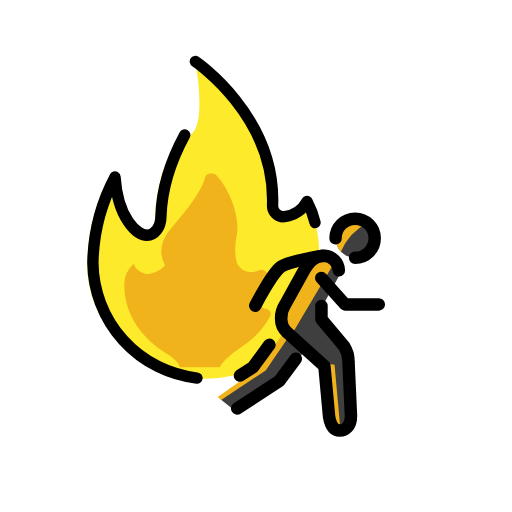
t = 0.00 s
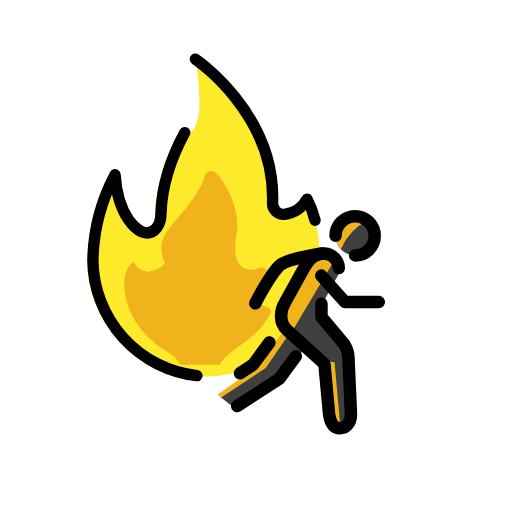
t = 0.48 s
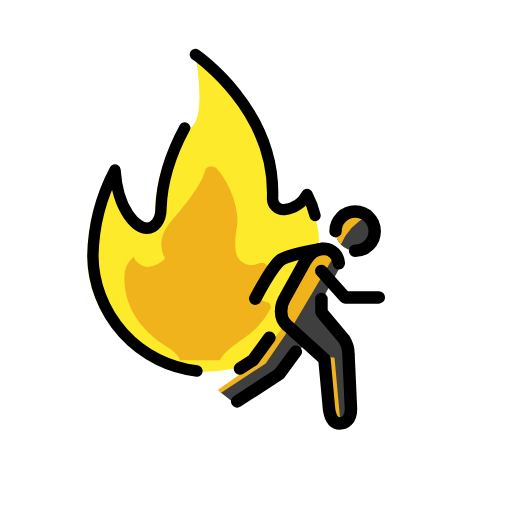
t = 1.43 s
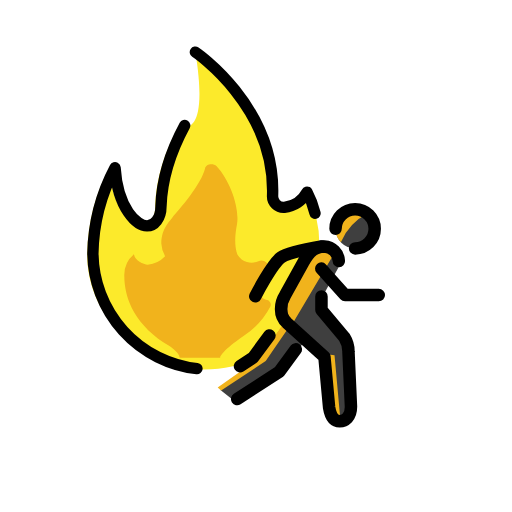
t = 1.90 s
t = 2.38 s: frame unchanged from t = 1.43 s, image omitted
t = 3.33 s: frame unchanged from t = 0.48 s, image omitted

The animated SVG that drew these frames (rendered in a browser with its animation timeline set to each time). Animation: 1 SMIL element (animateTransform=1); one cycle of 3.80 s, repeats indefinitely.

<?xml version='1.0' encoding='utf-8'?>
<svg xmlns="http://www.w3.org/2000/svg" id="emoji" viewBox="-5 -5 82 82" width="200" height="200" role="img">
  <title>OpenMoji: evacuate fire</title><g><g id="color">
    <path fill="#fcea2b" d="M8.9652,37.0942a30.58,30.58,0,0,1,3.5507-13.7415c.4235,6.6522,3.5616,9.3307,5.1193,9.3307,1.1635,0,2.2336-1.1858,2.2336-3.12.0805-2.497.4612-6.7723,3.801-12.9528a1.91,1.91,0,0,0,.9352.2609c1.3083,0,3.415-1.4155,1.6858-12.0209,0,0,12.8478,8.659,12.3645,22.9965A1.76,1.76,0,0,0,40.5489,29.7a4.68,4.68,0,0,0,3.6248-2.4351,18.8668,18.8668,0,0,1,1.9686,8.8283c0,10.9771-6.8129,19.5656-18.4451,19.5656-10.36,0-18.732-8.7279-18.732-18.2642" />
    <path fill="#f1b31c" d="M27.8362,23.4708c-.349,1.3425-1.5125,3.58-4.8866,7.4283-.1163.09-.1163.179-.2326.2685-.3491.6264-1.8808,1.7765-1.8808,4.3147a4.6362,4.6362,0,0,0,.6009,2.04,4.4166,4.4166,0,0,1-2.77,1.3595c-.6793,0-2.1022-.6474-2.2121-1.6581A4.3083,4.3083,0,0,0,14.906,40.566c0,3.9954,1.8773,8.143,7.2292,11.3649,0,0,1.5125.9845,1.6289,1.79,0,0,0,.09.1163.09h6.1664c.2327,0,.2327,0,.2327-.09,0-.179.4654-1.1635,3.7231-3.4009a12.8449,12.8449,0,0,0,4.3048-4.7434.785.785,0,0,0-.6981-1.0739,1.8353,1.8353,0,0,1-1.1635-1.074h0s-.2327-.716.6981-2.3269a4.2965,4.2965,0,0,0,.7659-2.148,1.0986,1.0986,0,0,0-1.5125-.6265,2.6073,2.6073,0,0,1-3.3255-.9844s-.8144-1.432-.1163-4.9224c.4653-2.6849-1.1635-7.07-3.2577-9.3077C29.116,22.5758,27.9525,22.7548,27.8362,23.4708Z" />
    <path fill="#3f3f3f" d="M40.7668,48.0293l-4.26,5.78-6.1969,5.15,2.5223,1.9991,4.48-3.6187a7.5476,7.5476,0,0,0,2.4817-1.7235l4.2117-4.578Z" />
    <path fill="#3f3f3f" d="M46.4845,44.3209v1.814l3.66,4.3682a4.3457,4.3457,0,0,1,.6671,2.3876l.3967,8.66c.0482,1.811-.9915,2.4007-1.7973,2.4007-.7887,0-1.44-.5994-1.7039-2.1969L46.9587,53.65l-6.0179-5.4492a2.9548,2.9548,0,0,1-.9225-2.1743,3.9655,3.9655,0,0,1,.615-2.1923l2.907-5.2487c1.0422-1.9472,2.0339-2.6234,3.4056-2.6234a3.1026,3.1026,0,0,1,2.65,2.667Z" />
    <circle cx="51.8747" cy="33.1515" r="3.135" fill="#3f3f3f" />
    <path fill="#f1b31c" d="M41.5141,48.551l-.7938-.7375-4.0572,5.9684-6.8014,4.7926.5568.4708L37.5532,54.33Z" />
    <path fill="#f1b31c" d="M41.9408,48.2006a2.9548,2.9548,0,0,1-.9225-2.1743,3.9655,3.9655,0,0,1,.615-2.1923l2.907-5.2487c1.0422-1.9472,2.0339-2.6234,3.4056-2.6234a2.1317,2.1317,0,0,1,1.0615.3218Z" />
    <path fill="#f1b31c" d="M49.5765,64.4027c-.7887,0-1.6052-1.0508-1.8691-2.6483L46.9587,53.65l-.599-.5424,2.2168.2953Z" />
    <path fill="#f1b31c" d="M49.5925,35.3008A3.135,3.135,0,0,1,53.84,30.7086,9.217,9.217,0,0,0,49.5925,35.3008Z" />
  </g>
  <g id="line">
    <polyline fill="none" stroke="#000" stroke-linecap="round" stroke-linejoin="round" stroke-width="2" points="55.667 43.758 50.264 43.758 46.453 39.512" />
    <path fill="none" stroke="#000" stroke-linecap="round" stroke-linejoin="round" stroke-width="2" d="M46.55,35.9786s-5.3819.91-6.5319,1.7338c-1.4689,1.0521-4.1343,6.2446-4.1343,6.2446" />
    <path fill="none" stroke="#000" stroke-linecap="round" stroke-linejoin="round" stroke-width="2" d="M38.1489,50.2244l-2.6422,3.5848L33.4354,55.153" />
    <path fill="none" stroke="#000" stroke-linecap="round" stroke-linejoin="round" stroke-width="2" d="M46.4845,43.9909v2.144l3.66,4.3682a4.3457,4.3457,0,0,1,.6671,2.3876l.3967,8.66c.0482,1.811-.9915,2.4007-1.7973,2.4007-.7887,0-1.44-.5994-1.7039-2.1969L46.9587,53.65l-6.0179-5.4492a2.9548,2.9548,0,0,1-.9225-2.1743,3.9655,3.9655,0,0,1,.615-2.1923l2.907-5.2487c1.0422-1.9472,2.0339-2.6234,3.4056-2.6234a2.4538,2.4538,0,0,1,2.32,2.337" />
    <path fill="none" stroke="#000" stroke-linecap="round" stroke-linejoin="round" stroke-width="1.8212" d="M26.5434,55.5429A18.8048,18.8048,0,0,1,9.8758,37.0942a30.58,30.58,0,0,1,3.5507-13.7415c.4235,6.6522,3.5616,9.3307,5.1193,9.3307,1.1635,0,2.2336-1.1858,2.2336-3.12.0805-2.497.4612-6.7723,3.801-12.9528" />
    <path fill="none" stroke="#000" stroke-linecap="round" stroke-linejoin="round" stroke-width="1.8212" d="M26.2908,4.851S39.1386,13.51,38.6553,27.8475A1.76,1.76,0,0,0,40.5489,29.7a4.68,4.68,0,0,0,3.6248-2.4351,13.8415,13.8415,0,0,1,1.28,3.3774" />
    <path fill="none" stroke="#000" stroke-linecap="round" stroke-linejoin="round" stroke-width="2" d="M42.375,52.4469l-2.6421,3.5847-6.7443,4.3753" />
    <path fill="none" stroke="#000" stroke-linecap="round" stroke-linejoin="round" stroke-width="2" d="M48.74,33.1515a3.135,3.135,0,1,1,3.135,3.135" />
  </g>
<animateTransform attributeName="transform" type="translate" values="0 0;0 -1.5;0 0" dur="3.8s" repeatCount="indefinite" /></g></svg>
